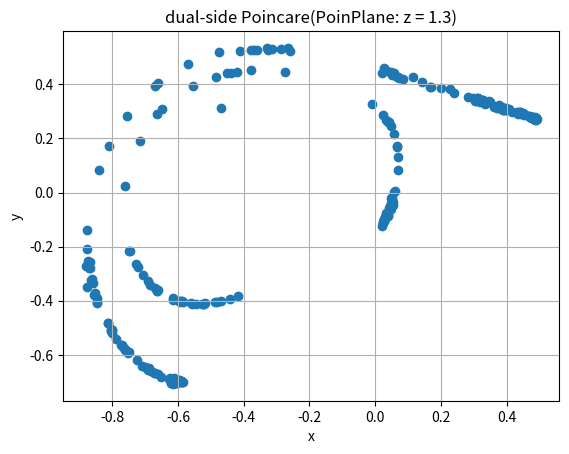

Generate this figure with matplotlib:
import scipy.integrate as si
import numpy as np
import matplotlib.pyplot as plt

'''
double side Poincare Map graph.
[redacted]
Date: Dec 14, 2020
'''

def f(x):
    return np.tanh(x)

def DX(t,x):
    A = np.array([-1,-1,-1],dtype = np.float64)
    A1 = np.array([3.8, -1.9, 0.7],dtype = np.float64)
    A2 = np.array([2.5,0.06,1],dtype = np.float64)
    A3 = np.array([-6.6,1.3,0.07],dtype = np.float64)
    I =  np.array([0,0,0],dtype = np.float64)
    dx = [A[0]*x[0] + A1[0]*f(x[0]) + A1[1]*f(x[1]) + A1[2]*f(x[2]) + I[0],
          A[1]*x[1] + A2[0]*f(x[0]) + A2[1]*f(x[1]) + A2[2]*f(x[2]) + I[1],
          A[2]*x[2] + A3[0]*f(x[0]) + A3[1]*f(x[1]) + A3[2]*f(x[2]) + I[2]]
    return dx

tval = np.arange(0,7000,0.001)
# print(tval.shape)
sol = si.solve_ivp(DX, [0,7000], [5,-2,-5],t_eval=tval)
data = np.vstack((sol.y[0][-1000001:-1], sol.y[1][-1000001:-1], sol.y[2][-1000001:-1])) # 注意：这里需要是一个矩阵外面套一个方括号
ind = np.array([],dtype=np.int32)

reg = np.sign(data[2,0] - 1.3)
print('起始点的z符号为：',reg)

for i,e in enumerate(data[2] - 1.3):
    if np.sign(e) * reg < 0:
        ind = np.append(ind, i)
        reg = np.sign(e)
print('绘制散点图的点数为：',ind.shape)

# 绘图模块2: 双边Poincare Map
fig, ax = plt.subplots(1)
ax.scatter(data[0,ind],data[1,ind])
ax.set_title('dual-side Poincare(PoinPlane: z = 1.3)')
ax.set_xlabel('x')
ax.set_ylabel('y')
ax.grid(True)
plt.show()

